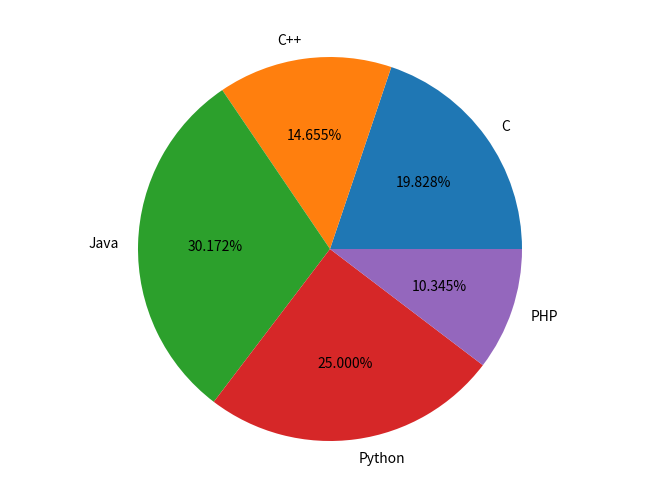

This figure's Python source:
from matplotlib import pyplot as plt
import numpy as np
fig = plt.figure()
ax = fig.add_axes([0,0,1,1])
ax.axis('equal')
langs = ['C', 'C++', 'Java', 'Python', 'PHP']
students = [23,17,35,29,12]
ax.pie(students, labels = langs,autopct='%1.3f%%')
plt.show()
